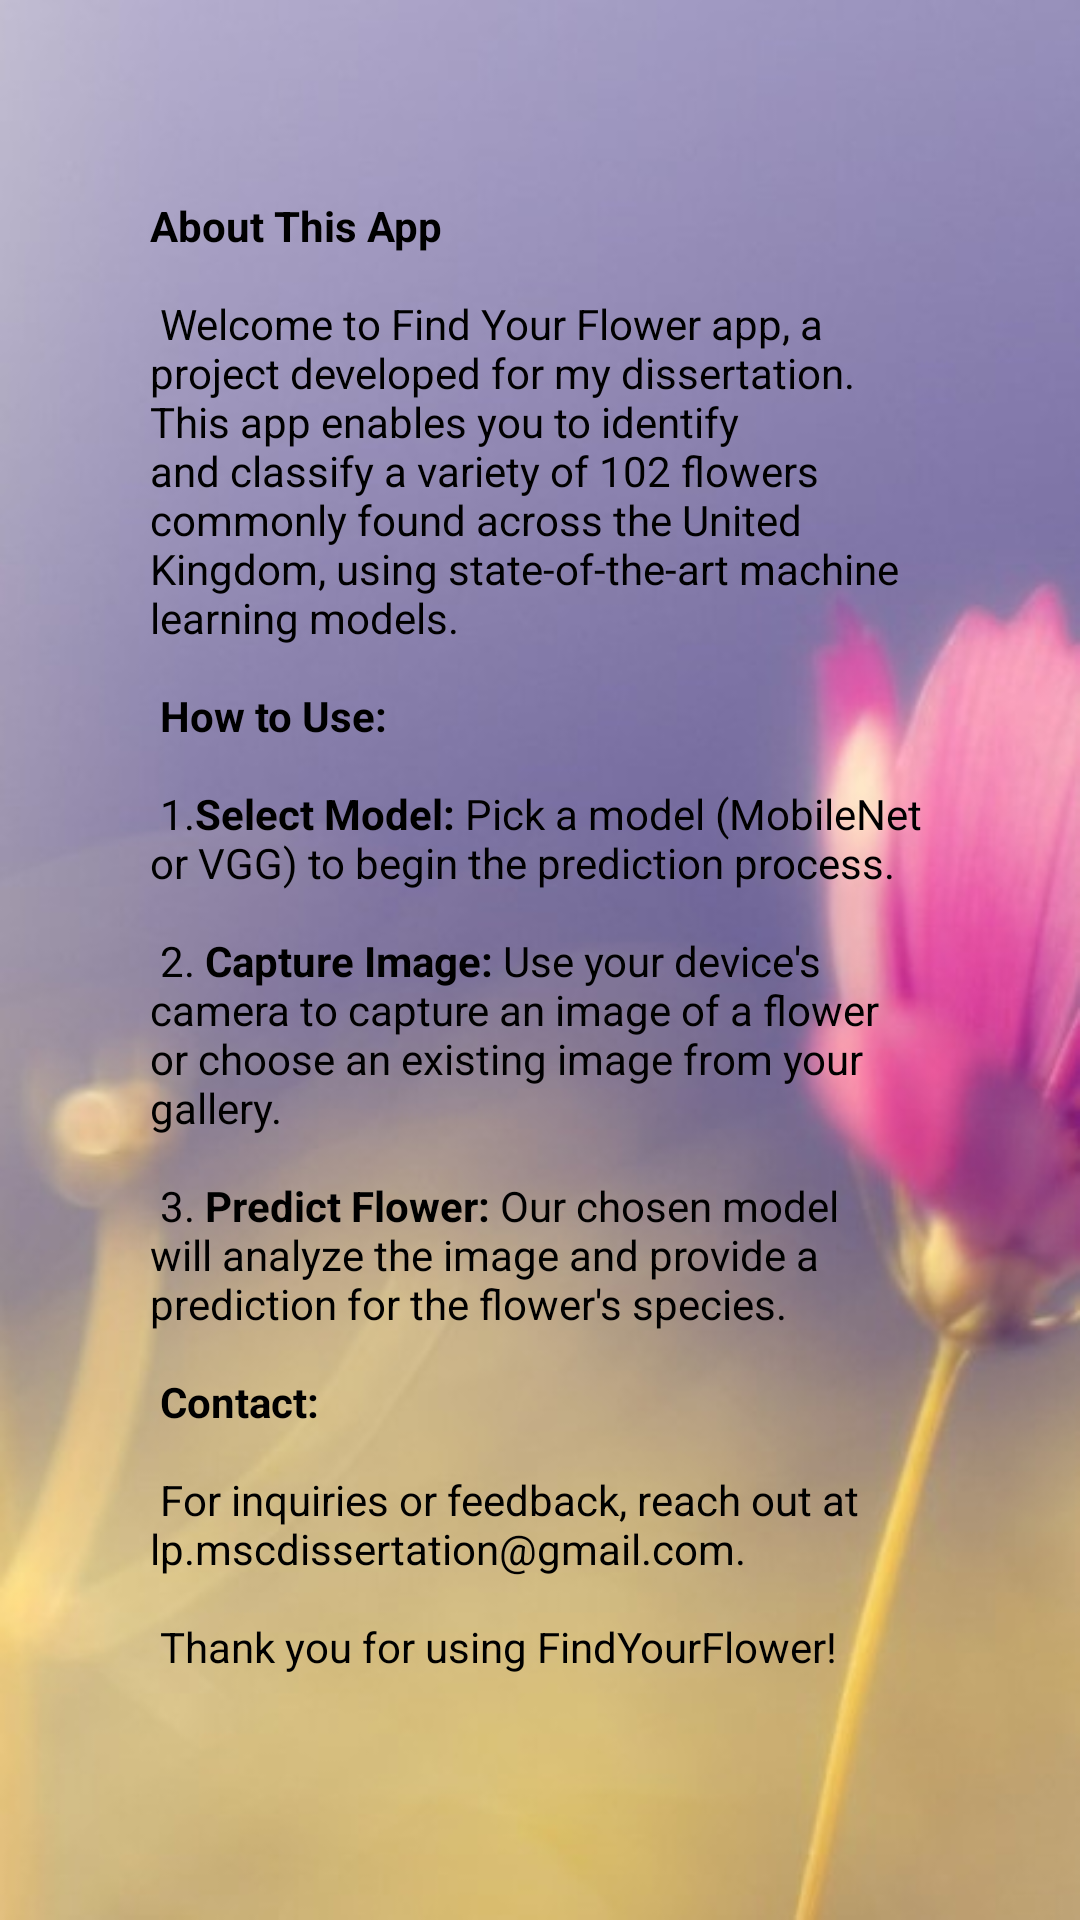

Layout XML and referenced resources for this Android screen:
<!-- AndroidManifest.xml: application theme Theme.FindYourFlower -->
<!-- res/layout/activity_about.xml -->
<?xml version="1.0" encoding="utf-8"?>
<androidx.constraintlayout.widget.ConstraintLayout xmlns:android="http://schemas.android.com/apk/res/android"
    xmlns:app="http://schemas.android.com/apk/res-auto"
    xmlns:tools="http://schemas.android.com/tools"
    android:layout_width="match_parent"
    android:layout_height="match_parent"
android:background="@drawable/bg"
    tools:context=".AboutActivity"
    tools:ignore="MissingDefaultResource">
<androidx.constraintlayout.widget.ConstraintLayout
    android:layout_width="match_parent"
    android:layout_height="match_parent"
    android:layout_margin="50dp">
    <TextView
        android:layout_width="wrap_content"
        android:layout_height="wrap_content"
        android:text="@string/about"
        android:textColor="@color/black"
        app:layout_constraintBottom_toBottomOf="parent"
        app:layout_constraintEnd_toEndOf="parent"
        app:layout_constraintStart_toStartOf="parent"
        app:layout_constraintTop_toTopOf="parent" />
</androidx.constraintlayout.widget.ConstraintLayout>

</androidx.constraintlayout.widget.ConstraintLayout>
<!-- resources referenced by this layout -->
<resources>
  <!-- drawable bg: jpg bitmap (drawable, 23772 bytes) -->
  <string name="about" translatable="false"><b>About This App</b>\n \n Welcome to Find Your Flower app, a project developed for my dissertation. This app enables you to identify and classify a variety of 102 flowers commonly found across the United Kingdom, using state-of-the-art machine learning models.\n \n <b>How to Use:</b>\n \n 1.<b>Select Model:</b> Pick a model (MobileNet or VGG) to begin the prediction process.\n \n 2. <b>Capture Image:</b> Use your device\'s camera to capture an image of a flower or choose an existing image from your gallery.\n \n 3. <b>Predict Flower:</b> Our chosen model will analyze the image and provide a prediction for the flower\'s species.\n \n <b>Contact:</b>\n \n For inquiries or feedback, reach out at lp.mscdissertation@gmail.com.\n\n Thank you for using FindYourFlower!\n</string>
  <style name="Theme.FindYourFlower" parent="Theme.MaterialComponents.DayNight.DarkActionBar">
          
          <item name="colorPrimary">@color/purple_500</item>
          <item name="colorPrimaryVariant">@color/purple_700</item>
          <item name="colorOnPrimary">@color/white</item>
          
          <item name="colorSecondary">@color/teal_200</item>
          <item name="colorSecondaryVariant">@color/teal_700</item>
          <item name="colorOnSecondary">@color/black</item>
          
          <item name="android:statusBarColor">?attr/colorPrimaryVariant</item>
          
      </style>
  <!-- not gathered from this repository: default colours our renderer supplied (Android Studio template values) -->
  <color name="purple_500">#FF6200EE</color>
  <color name="purple_700">#FF3700B3</color>
  <color name="teal_200">#FF03DAC5</color>
  <color name="teal_700">#FF018786</color>
  <color name="black">#FF000000</color>
  <color name="white">#FFFFFFFF</color>
</resources>
